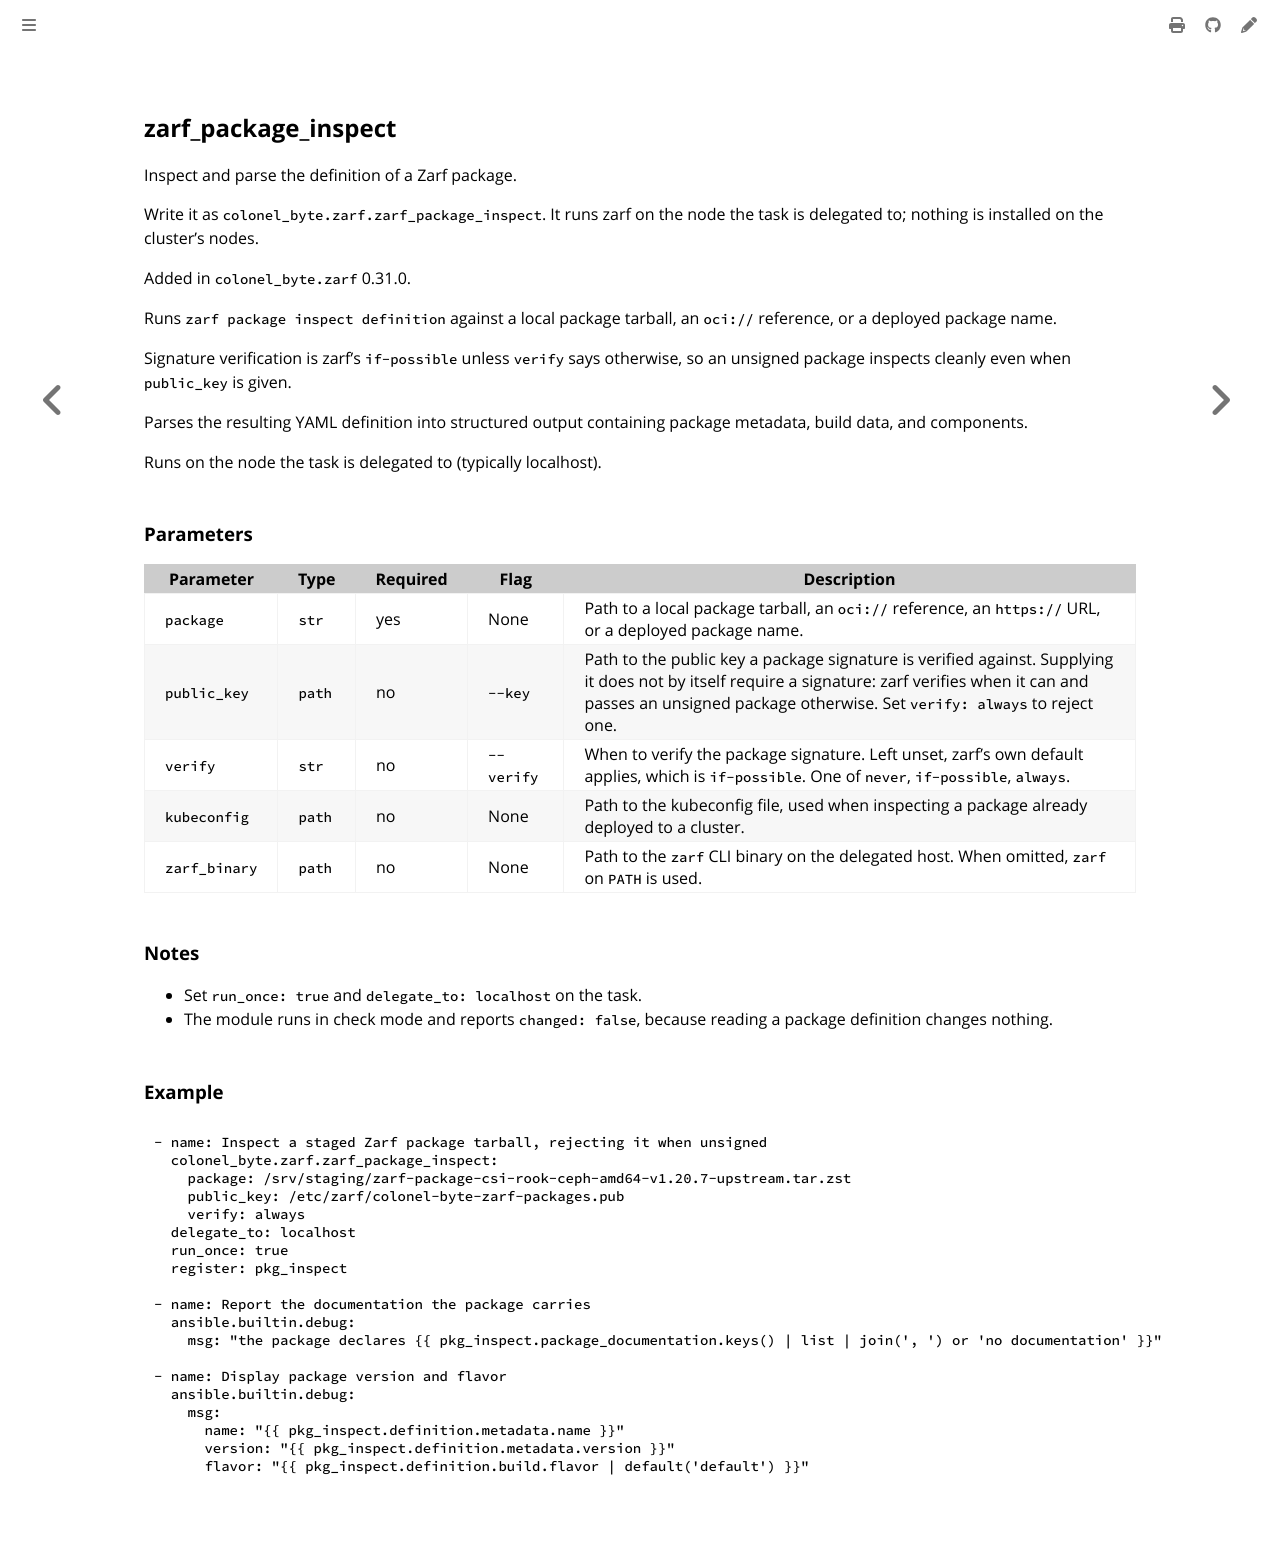

repository: colonel-byte/ansible-collection-zarf · page: ansible/module_package_inspect.html · generator: mdbook

<!-- Page generated by colonel-byte/ansible-collection-zarf; DO NOT EDIT -->

## zarf_package_inspect

Inspect and parse the definition of a Zarf package.

Write it as `colonel_byte.zarf.zarf_package_inspect`. It runs zarf on the node the task is delegated to; nothing is installed on the cluster's nodes.

Added in `colonel_byte.zarf` 0.31.0.

Runs `zarf package inspect definition` against a local package tarball, an `oci://` reference, or a deployed package name.

Signature verification is zarf's `if-possible` unless `verify` says otherwise, so an unsigned package inspects cleanly even when `public_key` is given.

Parses the resulting YAML definition into structured output containing package metadata, build data, and components.

Runs on the node the task is delegated to (typically localhost).

### Parameters

| Parameter     | Type   | Required | Flag       | Description                                                                                                                                                                                                                  |
| ------------- | ------ | -------- | ---------- | ---------------------------------------------------------------------------------------------------------------------------------------------------------------------------------------------------------------------------- |
| `package`     | `str`  | yes      | None       | Path to a local package tarball, an `oci://` reference, an `https://` URL, or a deployed package name.                                                                                                                       |
| `public_key`  | `path` | no       | `--key`    | Path to the public key a package signature is verified against. Supplying it does not by itself require a signature: zarf verifies when it can and passes an unsigned package otherwise. Set `verify: always` to reject one. |
| `verify`      | `str`  | no       | `--verify` | When to verify the package signature. Left unset, zarf's own default applies, which is `if-possible`. One of `never`, `if-possible`, `always`.                                                                               |
| `kubeconfig`  | `path` | no       | None       | Path to the kubeconfig file, used when inspecting a package already deployed to a cluster.                                                                                                                                   |
| `zarf_binary` | `path` | no       | None       | Path to the `zarf` CLI binary on the delegated host. When omitted, `zarf` on `PATH` is used.                                                                                                                                 |

### Notes

- Set `run_once: true` and `delegate_to: localhost` on the task.
- The module runs in check mode and reports `changed: false`, because reading a package definition changes nothing.

### Example

```yaml
- name: Inspect a staged Zarf package tarball, rejecting it when unsigned
  colonel_byte.zarf.zarf_package_inspect:
    package: /srv/staging/zarf-package-csi-rook-ceph-amd64-v1.20.7-upstream.tar.zst
    public_key: /etc/zarf/colonel-byte-zarf-packages.pub
    verify: always
  delegate_to: localhost
  run_once: true
  register: pkg_inspect

- name: Report the documentation the package carries
  ansible.builtin.debug:
    msg: "the package declares {{ pkg_inspect.package_documentation.keys() | list | join(', ') or 'no documentation' }}"

- name: Display package version and flavor
  ansible.builtin.debug:
    msg:
      name: "{{ pkg_inspect.definition.metadata.name }}"
      version: "{{ pkg_inspect.definition.metadata.version }}"
      flavor: "{{ pkg_inspect.definition.build.flavor | default('default') }}"
```
